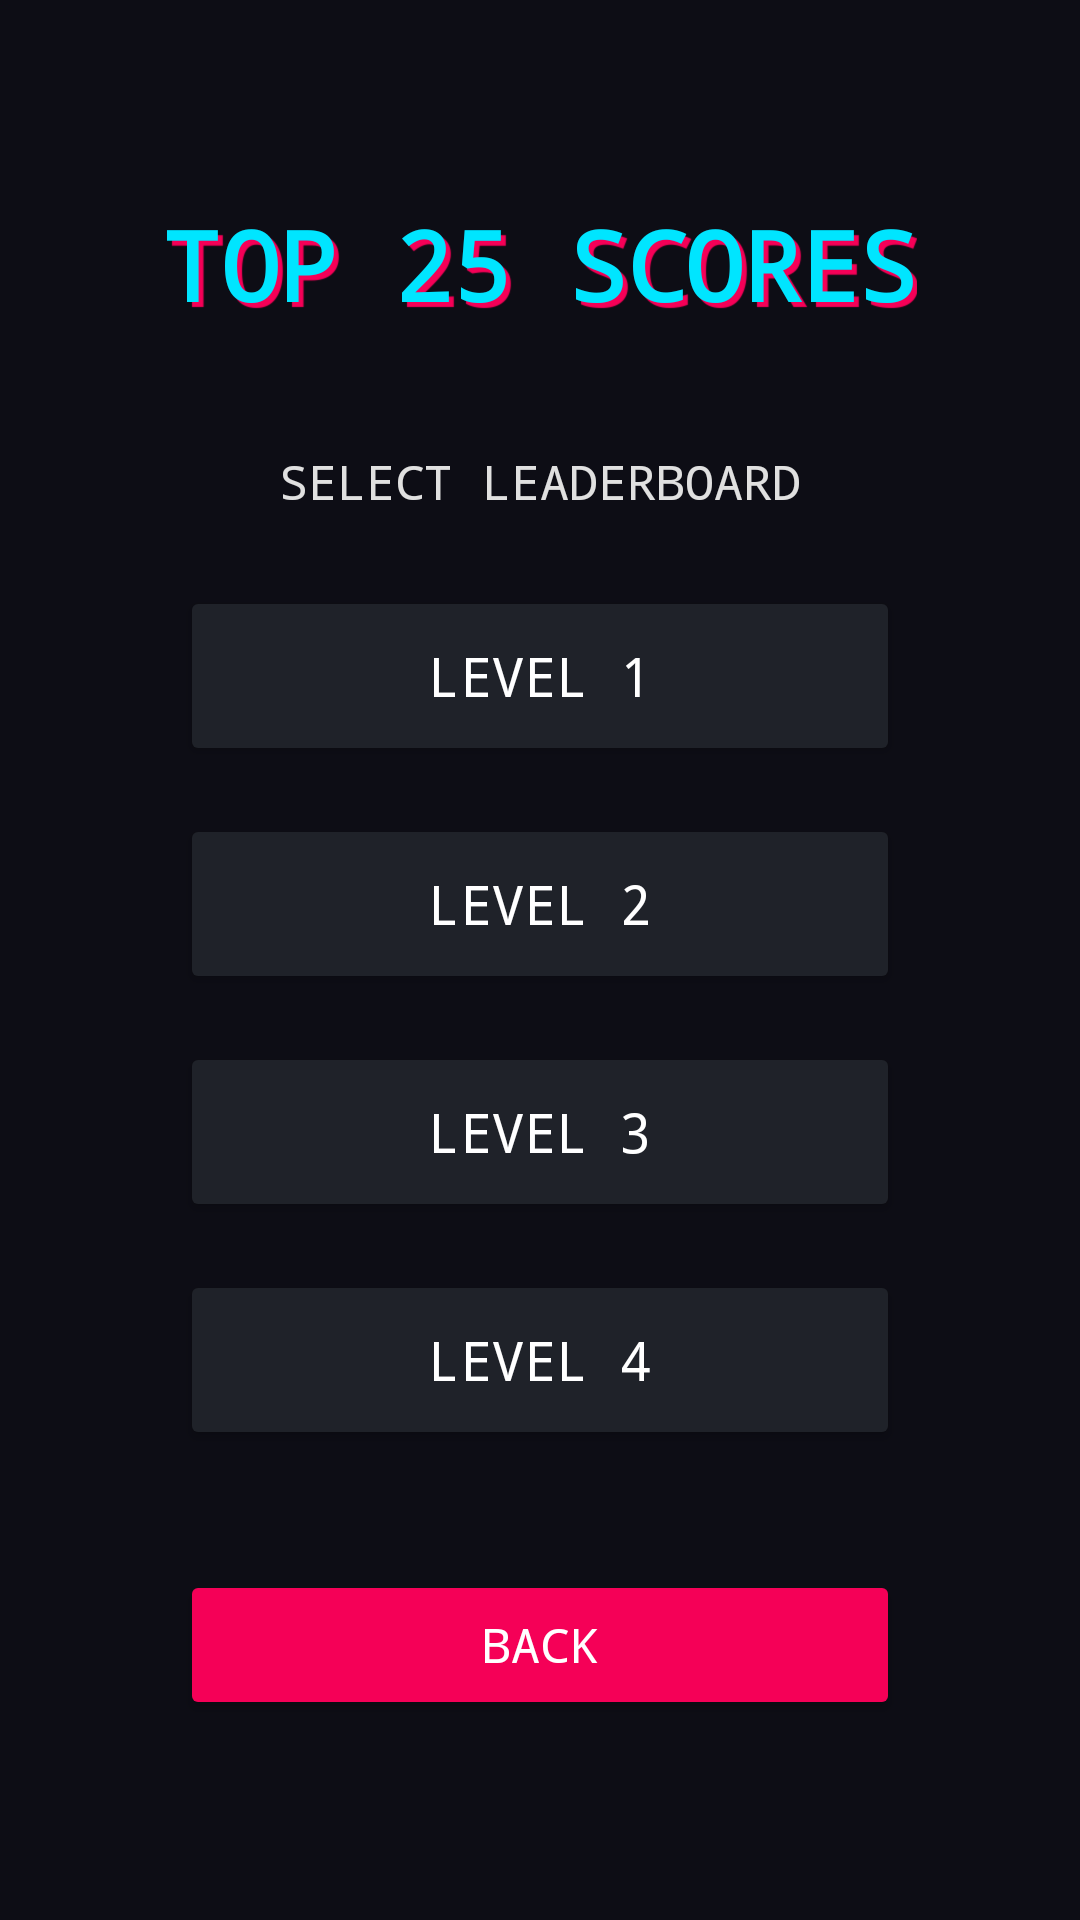

Here is an Android app screen rendered from its layout file. Give the layout XML and the strings, colors and styles it references.
<!-- AndroidManifest.xml: application theme Theme.VORTEX -->
<!-- res/layout/activity_score_level_select.xml -->
<?xml version="1.0" encoding="utf-8"?>
<LinearLayout xmlns:android="http://schemas.android.com/apk/res/android"
    android:layout_width="match_parent"
    android:layout_height="match_parent"
    android:orientation="vertical"
    android:gravity="center"
    android:padding="16dp"
    android:background="@color/cyber_bg">

    <TextView
        android:layout_width="wrap_content"
        android:layout_height="wrap_content"
        android:text="TOP 25 SCORES"
        android:textSize="32sp"
        android:textStyle="bold"
        android:typeface="monospace"
        android:textColor="@color/cyber_cyan"
        android:layout_marginBottom="40dp"
        android:shadowColor="@color/cyber_pink"
        android:shadowDx="5"
        android:shadowDy="5"
        android:shadowRadius="0.1"/>

    <TextView
        android:layout_width="wrap_content"
        android:layout_height="wrap_content"
        android:text="SELECT LEADERBOARD"
        android:textSize="16sp"
        android:typeface="monospace"
        android:textColor="@color/cyber_text"
        android:layout_marginBottom="24dp"/>

    <Button
        android:id="@+id/btnScoreLvl1"
        android:layout_width="240dp"
        android:layout_height="60dp"
        android:backgroundTint="@color/cyber_inactive"
        android:textColor="@color/white"
        android:text="LEVEL 1"
        android:textSize="18sp"
        android:typeface="monospace"
        android:layout_marginBottom="16dp"/>

    <Button
        android:id="@+id/btnScoreLvl2"
        android:layout_width="240dp"
        android:layout_height="60dp"
        android:backgroundTint="@color/cyber_inactive"
        android:textColor="@color/white"
        android:text="LEVEL 2"
        android:textSize="18sp"
        android:typeface="monospace"
        android:layout_marginBottom="16dp"/>

    <Button
        android:id="@+id/btnScoreLvl3"
        android:layout_width="240dp"
        android:layout_height="60dp"
        android:backgroundTint="@color/cyber_inactive"
        android:textColor="@color/white"
        android:text="LEVEL 3"
        android:textSize="18sp"
        android:typeface="monospace"
        android:layout_marginBottom="16dp"/>

    <Button
        android:id="@+id/btnScoreLvl4"
        android:layout_width="240dp"
        android:layout_height="60dp"
        android:backgroundTint="@color/cyber_inactive"
        android:textColor="@color/white"
        android:text="LEVEL 4"
        android:textSize="18sp"
        android:typeface="monospace"
        android:layout_marginBottom="40dp"/>

    <Button
        android:id="@+id/btnBack"
        android:layout_width="240dp"
        android:layout_height="50dp"
        android:backgroundTint="@color/cyber_pink"
        android:text="BACK"
        android:textColor="@color/white"
        android:textSize="16sp"
        android:typeface="monospace"/>

</LinearLayout>
<!-- resources referenced by this layout -->
<resources>
  <color name="cyber_bg">#0D0D15</color>
  <color name="cyber_cyan">#00E5FF</color>
  <color name="cyber_inactive">#1F2229</color>
  <color name="cyber_pink">#F50057</color>
  <color name="cyber_text">#E0E0E0</color>
  <color name="white">#FFFFFFFF</color>
  <style name="Theme.VORTEX" parent="Base.Theme.VORTEX" />
  <style name="Base.Theme.VORTEX" parent="Theme.Material3.DayNight.NoActionBar">
          
          
      </style>
</resources>
